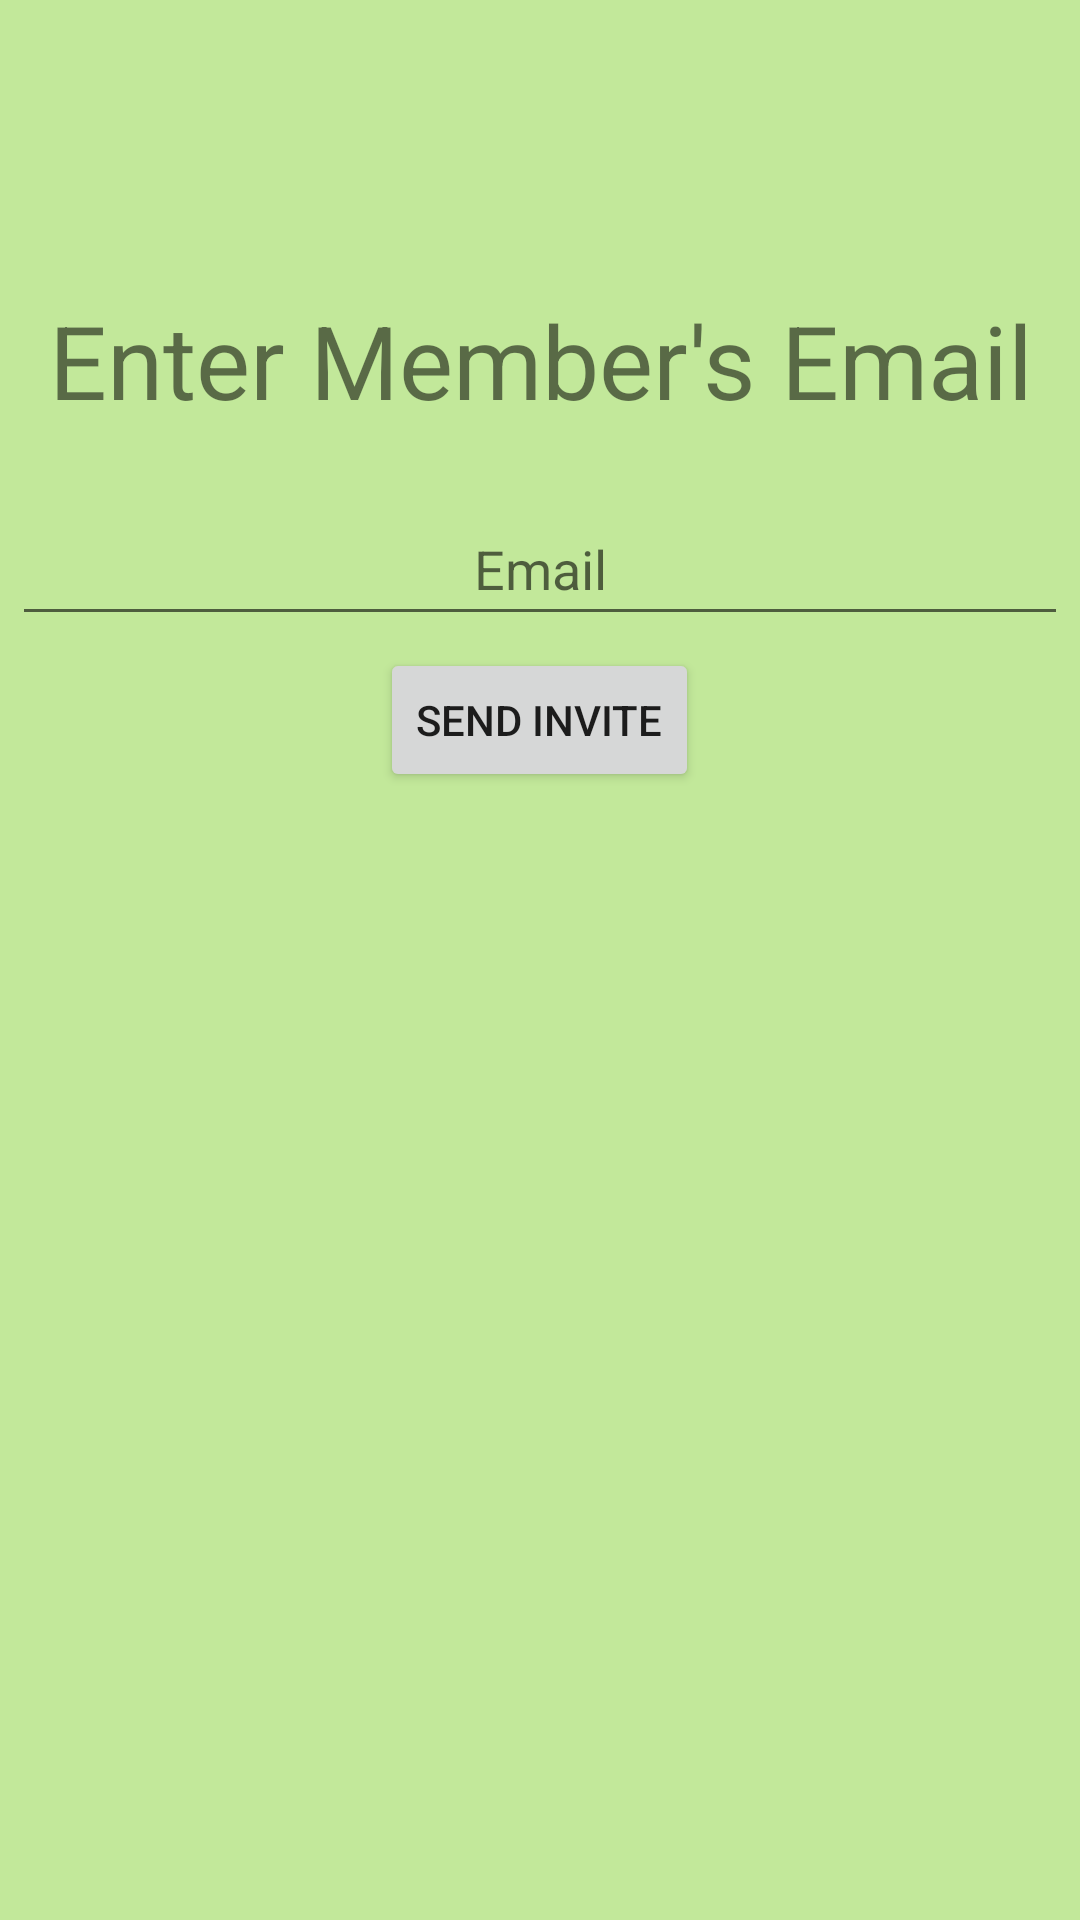

Android layout source for this screen:
<!-- AndroidManifest.xml: application theme Theme.SportsBuddyApp -->
<!-- res/layout/activity_team_search.xml -->
<?xml version="1.0" encoding="utf-8"?>
<androidx.constraintlayout.widget.ConstraintLayout xmlns:android="http://schemas.android.com/apk/res/android"
    xmlns:app="http://schemas.android.com/apk/res-auto"
    xmlns:tools="http://schemas.android.com/tools"
    android:layout_width="match_parent"
    android:layout_height="match_parent"
    tools:context=".views.TeamSearchActivity">

    <LinearLayout
        android:layout_width="match_parent"
        android:layout_height="match_parent"
        android:background="#C2E89A"
        android:orientation="vertical">

        <LinearLayout
            android:layout_width="match_parent"
            android:layout_height="160dp"
            android:layout_gravity="center_vertical"
            android:gravity="center_vertical"
            android:orientation="horizontal">

            <TextView
                android:id="@+id/textView8"
                android:layout_width="wrap_content"
                android:layout_height="wrap_content"
                android:layout_marginTop="40dp"
                android:layout_weight="1"
                android:gravity="center_horizontal|center_vertical"
                android:text="Enter Member's Email"
                android:textSize="34sp" />
        </LinearLayout>

        <LinearLayout
            android:layout_width="match_parent"
            android:layout_height="wrap_content"
            android:layout_margin="4dp"
            android:orientation="horizontal">

            <EditText
                android:id="@+id/memberEmail"
                android:layout_width="wrap_content"
                android:layout_height="wrap_content"
                android:layout_weight="1"
                android:ems="10"
                android:gravity="center_horizontal|center_vertical"
                android:hint="Email"
                android:inputType="textPersonName"
                android:minHeight="48dp" />
        </LinearLayout>

        <LinearLayout
            android:layout_width="match_parent"
            android:layout_height="match_parent"
            android:gravity="center_horizontal"
            android:orientation="horizontal">

            <Button
                android:id="@+id/inviteMemberButton"
                android:layout_width="wrap_content"
                android:layout_height="wrap_content"
                android:text="Send Invite" />
        </LinearLayout>
    </LinearLayout>
</androidx.constraintlayout.widget.ConstraintLayout>
<!-- resources referenced by this layout -->
<resources>
  <style name="Theme.SportsBuddyApp" parent="Theme.MaterialComponents.DayNight.DarkActionBar">
          
          <item name="colorPrimary">#005B9D</item>
          <item name="colorPrimaryVariant">@color/black</item>
          <item name="colorOnPrimary">@color/white</item>
          
          <item name="colorSecondary">@color/teal_200</item>
          <item name="colorSecondaryVariant">@color/teal_700</item>
          <item name="colorOnSecondary">@color/black</item>
          
          <item name="android:statusBarColor" tools:targetApi="l">?attr/colorPrimaryVariant</item>
          
      </style>
  <color name="black">#FF000000</color>
  <color name="white">#FFFFFFFF</color>
  <color name="teal_200">#FF03DAC5</color>
  <color name="teal_700">#FF018786</color>
</resources>
